Photos from the image-classification dataset "dataset_itr2" in the GitHub repository aarushshenoy/plant. Its 5 classes are: grape healthy, tomato late blight, tomato two-spotted spider mite, tomato target spot, tomato yellow leaf curl virus.

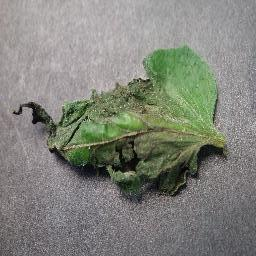
Label: tomato late blight

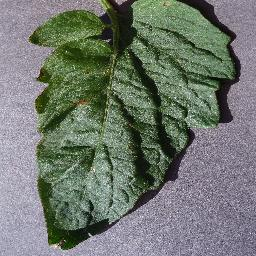
Label: tomato target spot

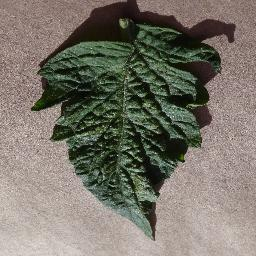
Label: tomato two-spotted spider mite

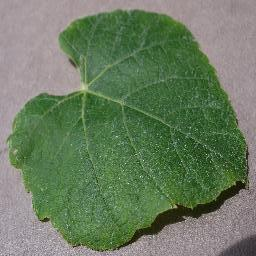
Label: grape healthy

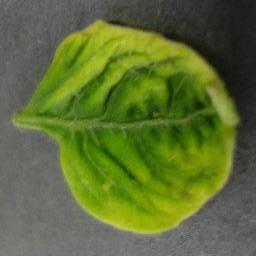
Label: tomato yellow leaf curl virus

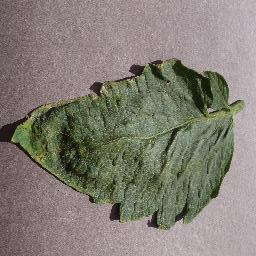
Label: tomato target spot
